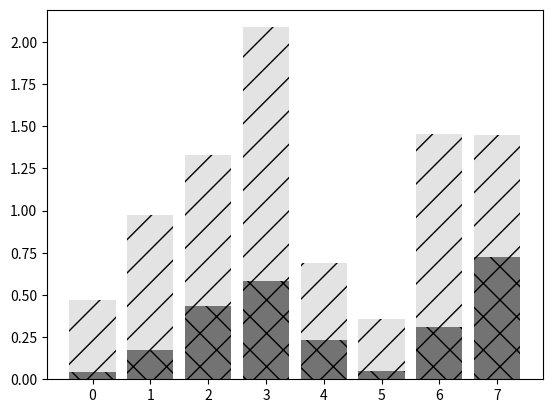

Source code (Python):
import numpy as np
import matplotlib.pyplot as plt

N = 8
A = np.random.random(N)
B = np.random.random(N)
X = np.arange(N)

plt.bar(X, A, color = '.45', hatch = 'x')
plt.bar(X, A + B, bottom = A, color = '.89', hatch = '/')
plt.show()